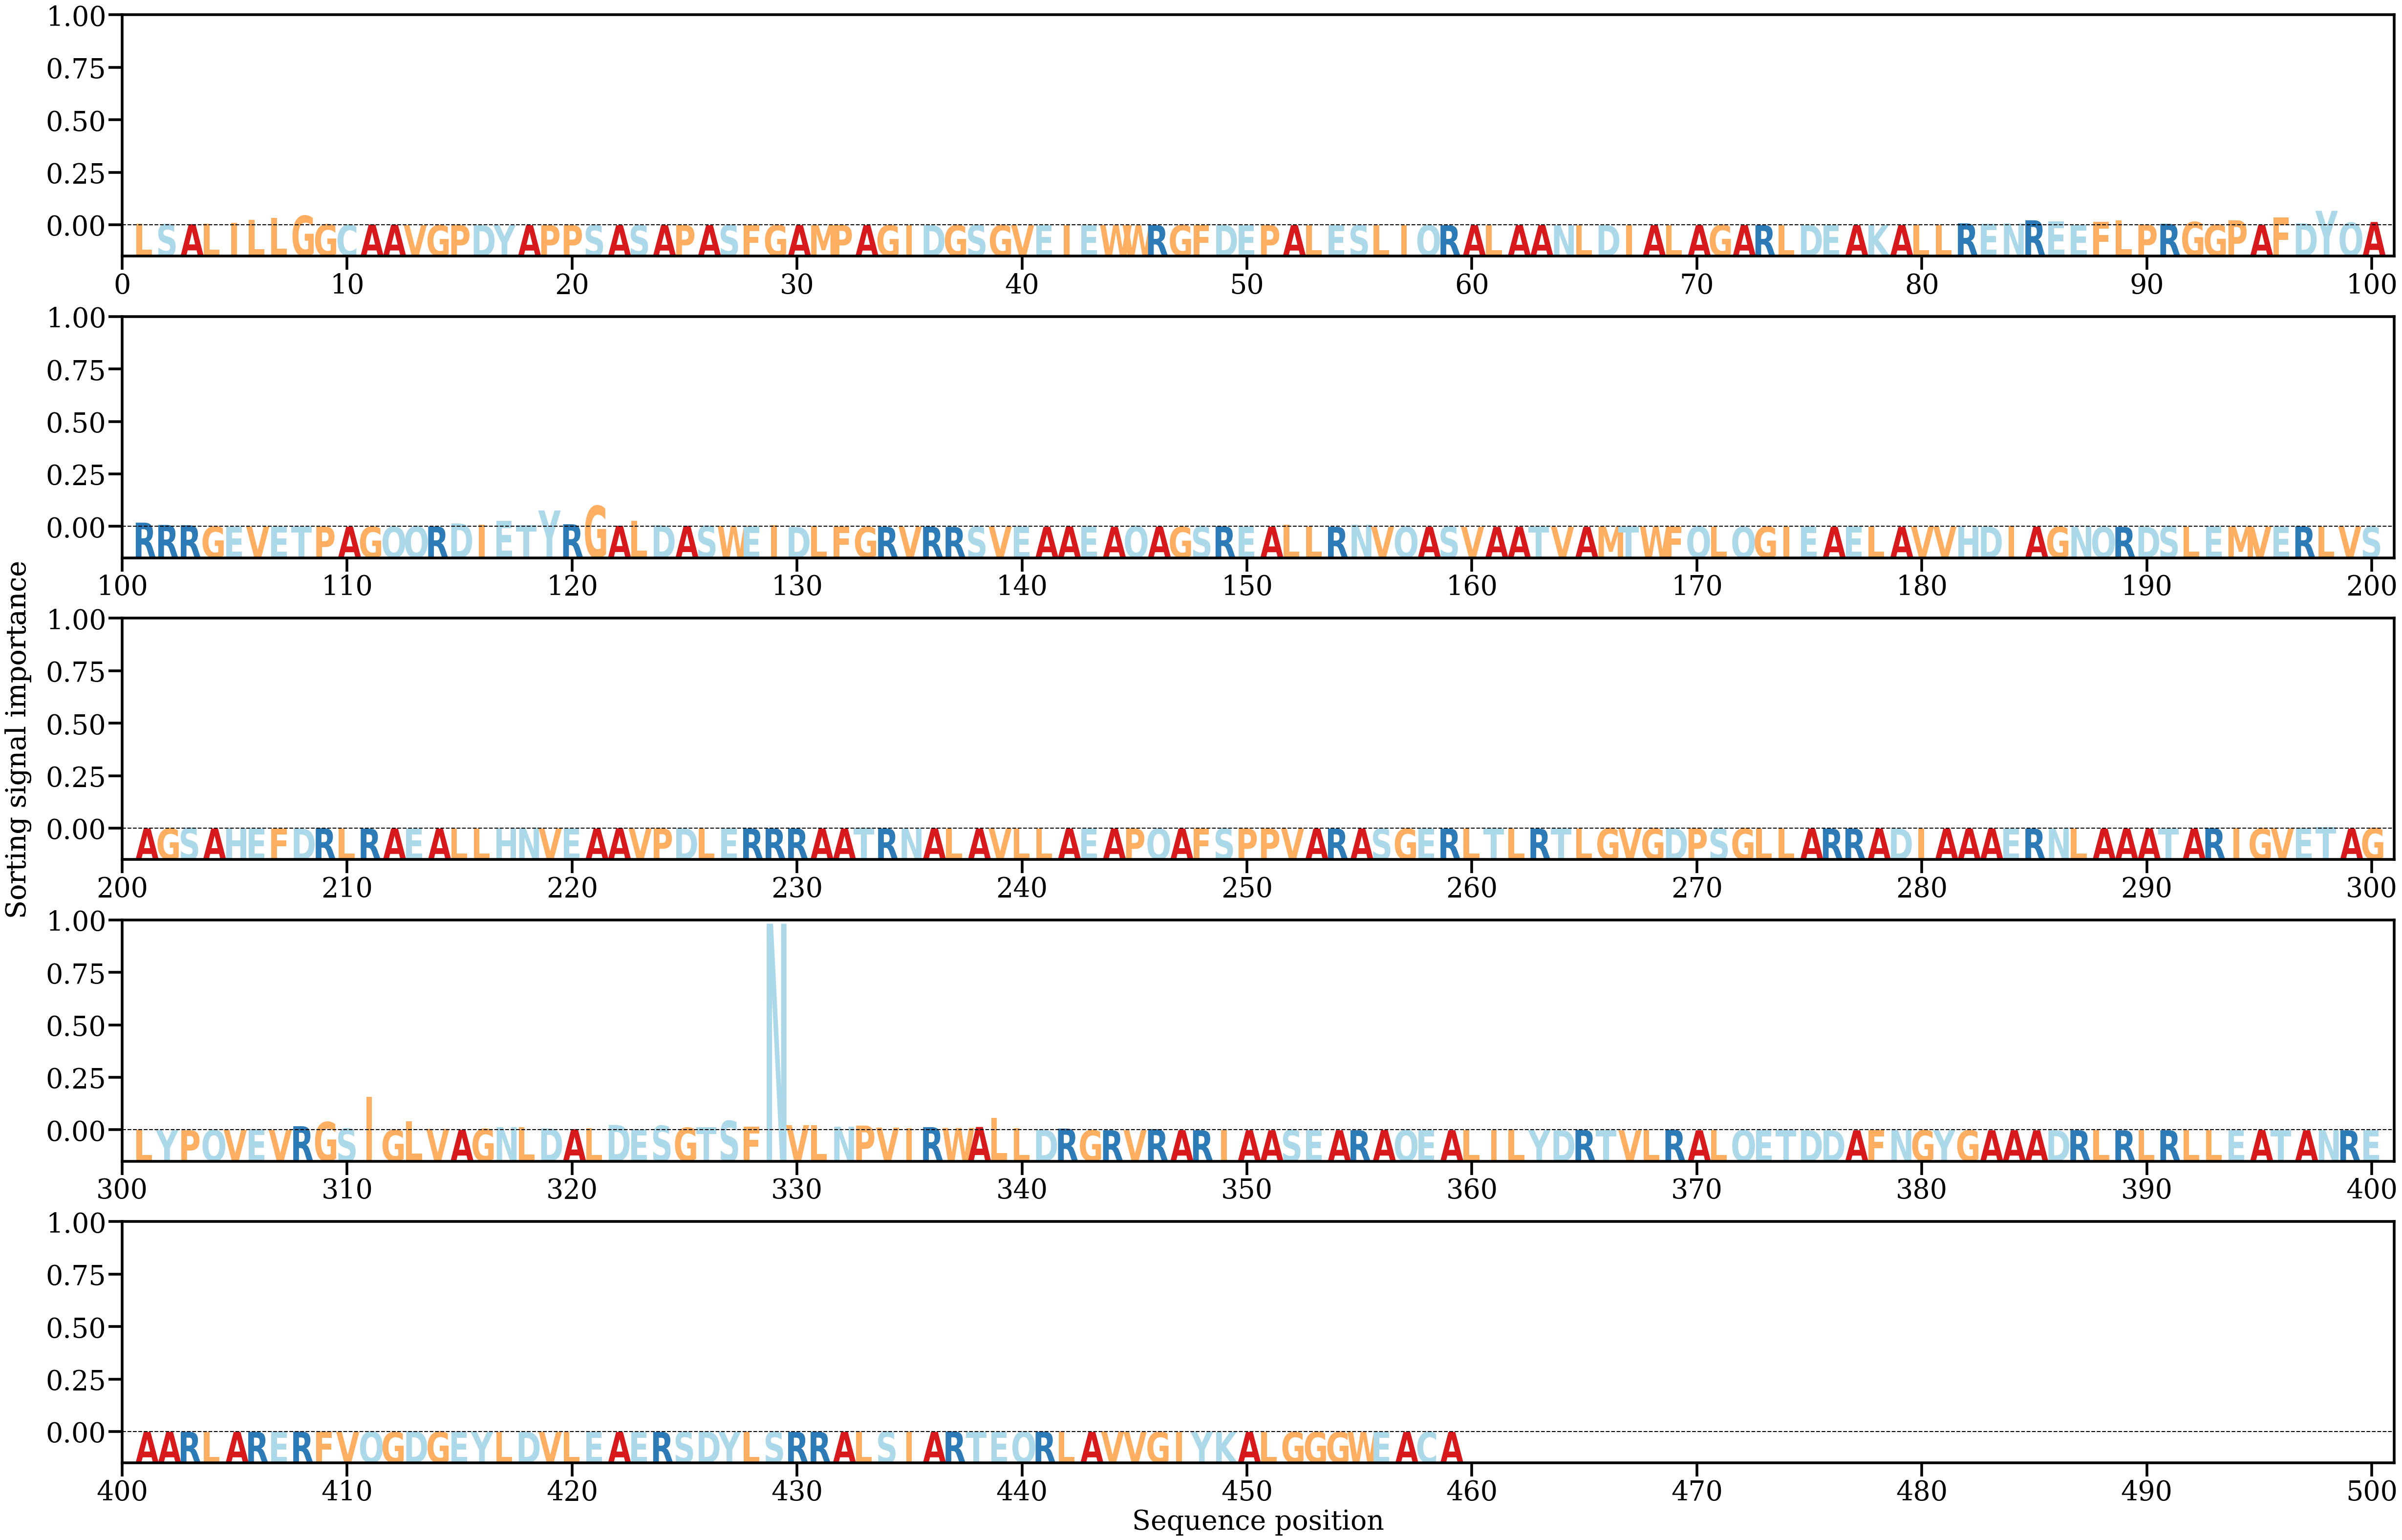

Values plotted in this chart, from the file beside it:
AA, Alpha
L, [0.00235744]
S, [0.00176354]
A, [0.00169232]
L, [0.00281312]
I, [0.0042053]
L, [0.00917835]
L, [0.01214324]
G, [0.01587147]
G, [0.00137474]
C, [0.0005371]
A, [0.00103739]
A, [0.00071649]
V, [0.00015722]
G, [1.6250231e-05]
P, [4.1533887e-05]
D, [4.0932173e-05]
Y, [2.5095545e-05]
A, [4.197036e-05]
P, [7.59713e-05]
P, [2.3249817e-05]
S, [4.0874056e-05]
A, [4.475292e-05]
S, [9.70626e-05]
A, [5.4692402e-05]
P, [0.00016568]
A, [3.429498e-05]
S, [0.00027498]
F, [0.00026988]
G, [0.00018094]
A, [7.270532e-05]
M, [0.00014101]
P, [0.00021009]
A, [3.5608155e-05]
G, [0.00010062]
I, [0.00013207]
D, [0.00012191]
G, [0.00014161]
S, [0.00014726]
G, [0.00013118]
V, [9.866295e-05]
E, [9.737649e-05]
I, [0.00015899]
E, [0.00010621]
W, [0.00018868]
W, [8.270581e-05]
R, [0.00018889]
G, [0.0002494]
F, [0.00025817]
D, [0.0002305]
E, [6.0467275e-05]
P, [6.429348e-05]
A, [2.8878287e-05]
L, [6.627417e-05]
E, [0.00010958]
S, [7.591894e-05]
L, [6.0820912e-05]
I, [9.0727175e-05]
Q, [0.00014952]
R, [3.2060172e-05]
A, [0.0001153]
... 399 more rows
